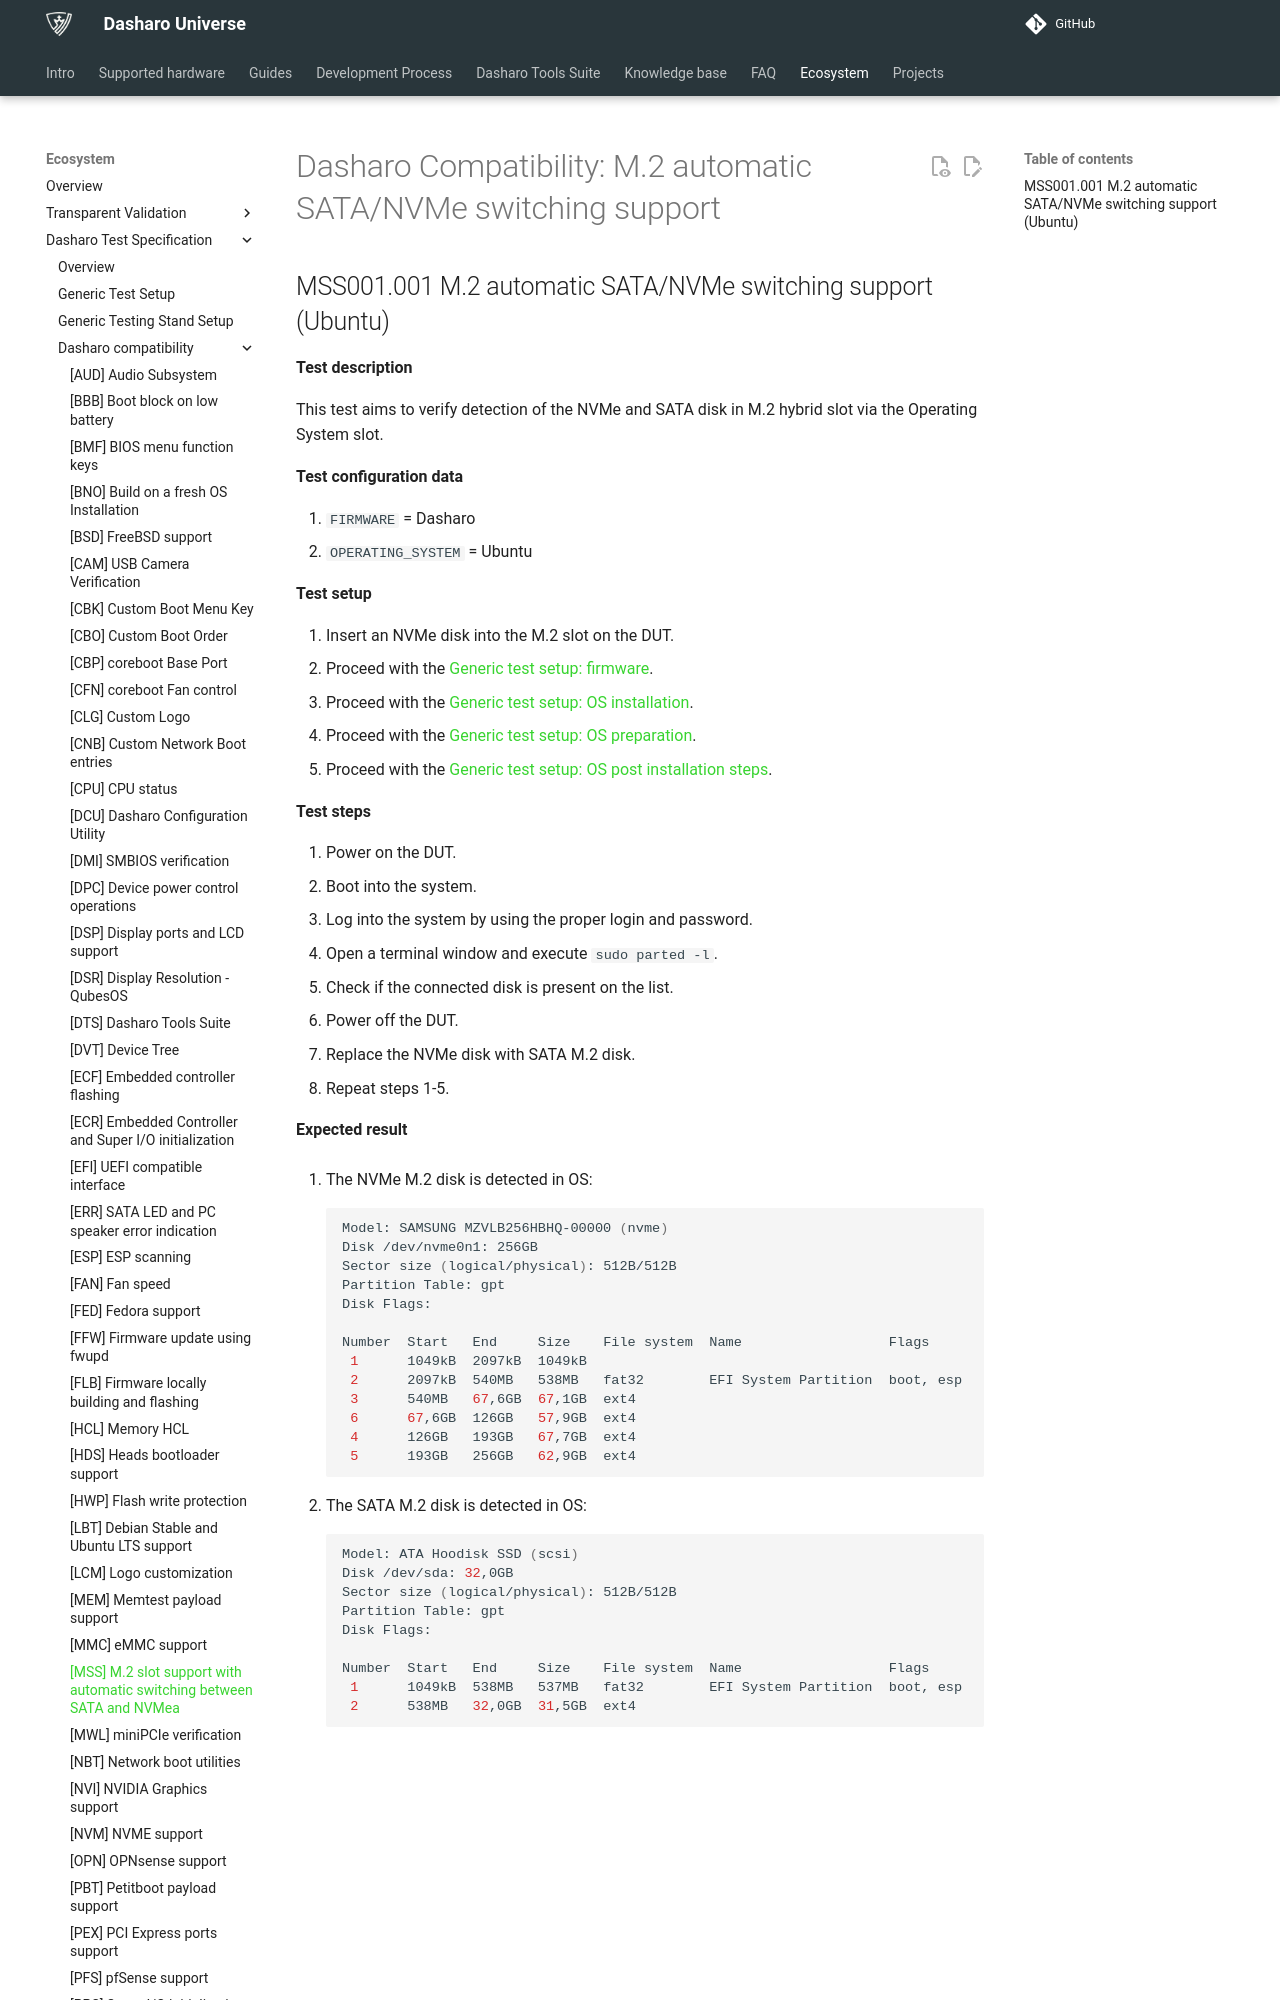

repository: Dasharo/docs · page: unified-test-documentation/dasharo-compatibility/31I-nvme-switching/index.html · generator: mkdocs

---
search:
  boost: -1
---

# Dasharo Compatibility: M.2 automatic SATA/NVMe switching support

## MSS001.001 M.2 automatic SATA/NVMe switching support (Ubuntu)

**Test description**

This test aims to verify detection of the NVMe and SATA disk in M.2 hybrid slot
via the Operating System slot.

**Test configuration data**

1. `FIRMWARE` = Dasharo
2. `OPERATING_SYSTEM` = Ubuntu

**Test setup**

1. Insert an NVMe disk into the M.2 slot on the DUT.
1. Proceed with the
   [Generic test setup: firmware](../generic-test-setup.md#firmware).
1. Proceed with the
   [Generic test setup: OS installation](../generic-test-setup.md#os-installation).
1. Proceed with the
   [Generic test setup: OS preparation](../generic-test-setup.md#os-preparation).
1. Proceed with the
   [Generic test setup: OS post installation steps](../generic-test-setup.md#post-installation).

**Test steps**

1. Power on the DUT.
2. Boot into the system.
3. Log into the system by using the proper login and password.
4. Open a terminal window and execute `sudo parted -l`.
5. Check if the connected disk is present on the list.
6. Power off the DUT.
7. Replace the NVMe disk with SATA M.2 disk.
8. Repeat steps 1-5.

**Expected result**

1. The NVMe M.2 disk is detected in OS:

    ```bash
    Model: SAMSUNG MZVLB256HBHQ-00000 (nvme)
    Disk /dev/nvme0n1: 256GB
    Sector size (logical/physical): 512B/512B
    Partition Table: gpt
    Disk Flags:
